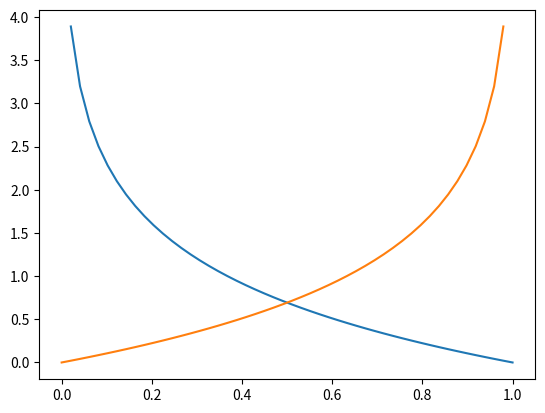

This chart was generated by the following Python code:
'''
Lab 2-3 
CSCI 4553
Jorge Carranza Pena
20563986
'''
import matplotlib.pyplot as plt
import numpy as np

np.seterr(divide = 'ignore')
x = np.linspace(0, 1)
y1 = -np.log(x)
y2 = -np.log(1 - x)

plt.plot(x, y1)
plt.plot(x, y2)
